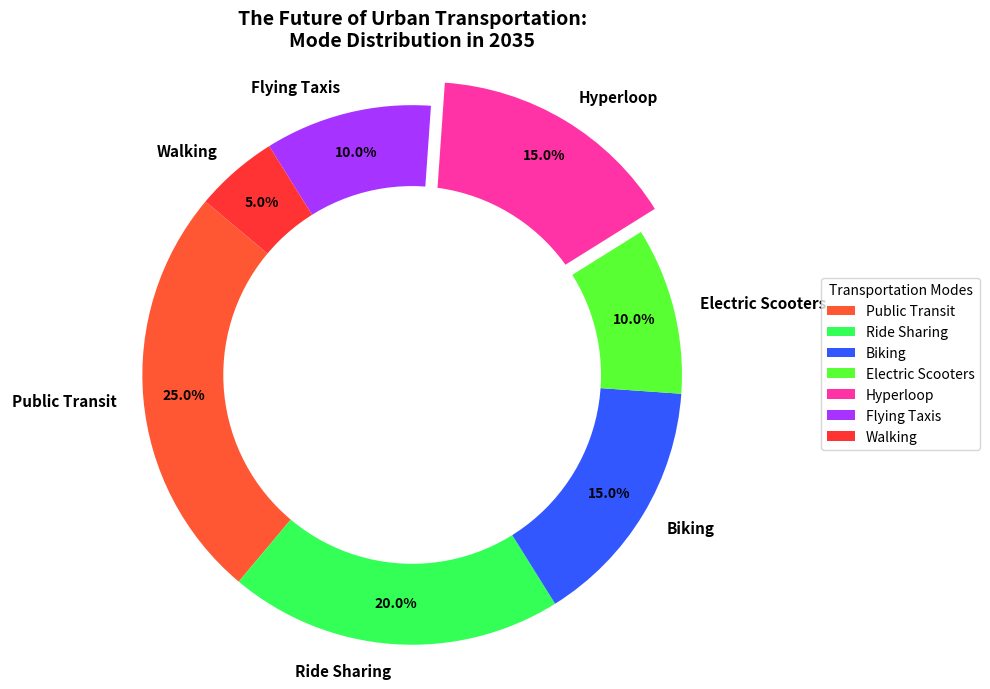

Python code for this plot:
import matplotlib.pyplot as plt

modes = ['Public Transit', 'Ride Sharing', 'Biking', 'Electric Scooters', 'Hyperloop', 'Flying Taxis', 'Walking']
percentages = [25, 20, 15, 10, 15, 10, 5]

# New set of colors for each sector
colors = ['#FF5733', '#33FF57', '#3357FF', '#57FF33', '#FF33A6', '#A633FF', '#FF3333']

explode = (0, 0, 0, 0, 0.1, 0, 0)

plt.figure(figsize=(10, 7))
wedges, texts, autotexts = plt.pie(
    percentages, labels=modes, colors=colors, explode=explode,
    autopct='%1.1f%%', startangle=140, pctdistance=0.85
)

for text in texts:
    text.set_fontsize(11)
    text.set_fontweight('bold')

for autotext in autotexts:
    autotext.set_color('black')
    autotext.set_fontsize(10)
    autotext.set_fontweight('bold')

centre_circle = plt.Circle((0, 0), 0.70, fc='white')
fig = plt.gcf()
fig.gca().add_artist(centre_circle)

plt.axis('equal')
plt.title('The Future of Urban Transportation:\nMode Distribution in 2035', fontsize=14, fontweight='bold', ha='center')
plt.legend(wedges, modes, title="Transportation Modes", loc="center left", bbox_to_anchor=(1, 0, 0.5, 1))
plt.tight_layout()
plt.show()
